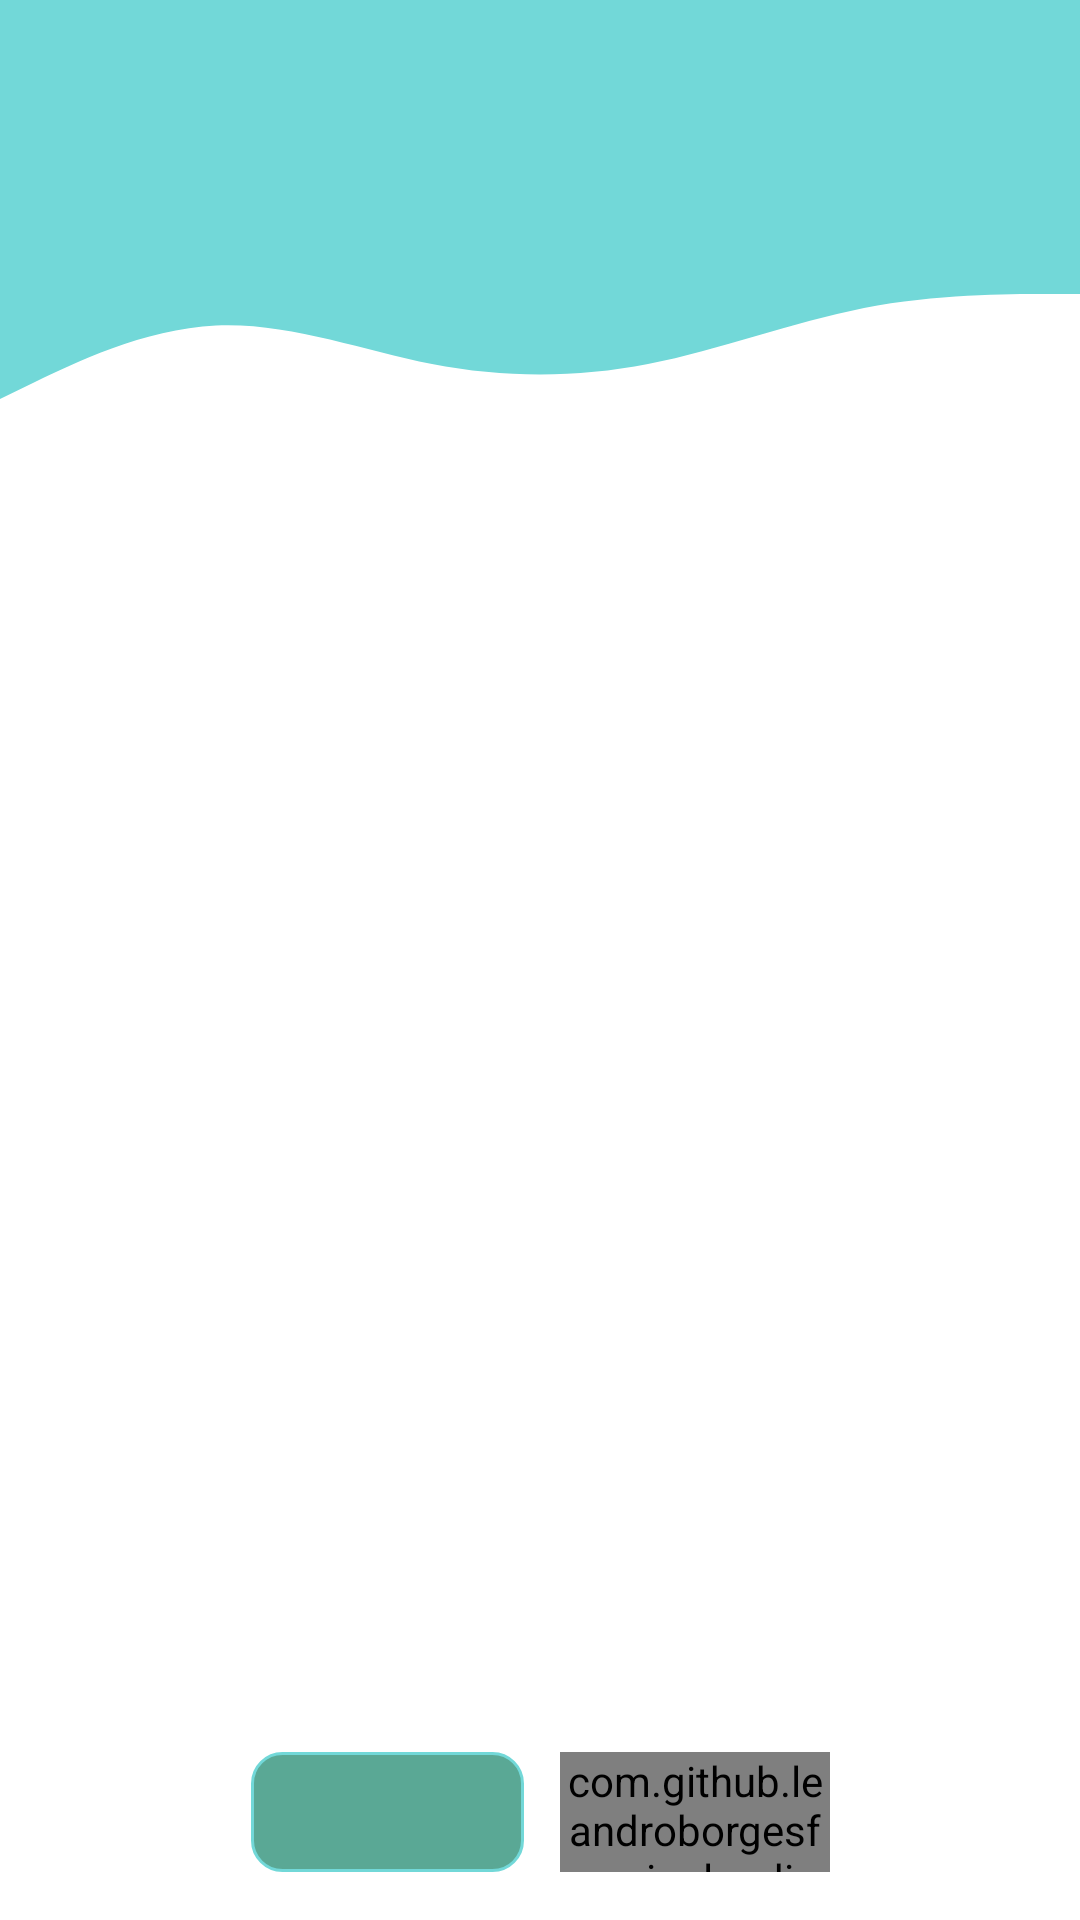

Layout XML and referenced resources for this Android screen:
<!-- AndroidManifest.xml: application theme Theme.UnivTimeTable -->
<!-- res/layout/fragment_lecturer_timetable_page.xml -->
<?xml version="1.0" encoding="utf-8"?>
<androidx.constraintlayout.widget.ConstraintLayout xmlns:android="http://schemas.android.com/apk/res/android"
    xmlns:app="http://schemas.android.com/apk/res-auto"
    xmlns:tools="http://schemas.android.com/tools"
    android:layout_width="match_parent"
    android:layout_height="match_parent"
    tools:context=".screens.lect_screens.LecturerTimetablePageFragment">

    <View
        android:id="@+id/topView"
        android:layout_width="0dp"
        android:layout_height="70dp"
        android:background="@color/colorPrimary"
        app:layout_constraintEnd_toEndOf="parent"
        app:layout_constraintStart_toStartOf="parent"
        app:layout_constraintTop_toTopOf="parent" />

    <View
        android:id="@+id/waveView"
        android:layout_width="0dp"
        android:layout_height="70dp"
        android:background="@drawable/wave"
        app:layout_constraintEnd_toEndOf="parent"
        app:layout_constraintStart_toStartOf="parent"
        app:layout_constraintTop_toBottomOf="@+id/topView" />


    <androidx.recyclerview.widget.RecyclerView
        android:id="@+id/lecturerRecyclerView"
        android:layout_width="0dp"
        android:layout_height="0dp"
        android:layout_gravity="center"
        android:layout_marginStart="6dp"
        android:layout_marginTop="16dp"
        android:layout_marginEnd="6dp"
        android:layout_marginBottom="32dp"
        app:layout_constraintBottom_toTopOf="@+id/prevPageButton"
        app:layout_constraintEnd_toEndOf="parent"
        app:layout_constraintStart_toStartOf="parent"
        app:layout_constraintTop_toBottomOf="@+id/waveView"
        tools:listitem="@layout/lect_timetable_item" />


    <LinearLayout
        android:layout_width="match_parent"
        android:layout_height="wrap_content"
        android:layout_marginStart="6dp"
        android:layout_marginTop="16dp"
        android:layout_marginEnd="6dp"
        android:layout_marginBottom="6dp"
        android:gravity="center"
        app:layout_constraintBottom_toBottomOf="@+id/waveView"
        app:layout_constraintEnd_toEndOf="parent"
        app:layout_constraintStart_toStartOf="parent"
        app:layout_constraintTop_toTopOf="@+id/topView"
        tools:ignore="MissingConstraints">

        <ImageView
            android:id="@+id/toLeftView"
            android:layout_width="wrap_content"
            android:layout_height="wrap_content"
            android:src="@drawable/ic_arrow_left" />

        <androidx.recyclerview.widget.RecyclerView
            android:id="@+id/lectWeekView"
            android:layout_width="wrap_content"
            android:layout_height="80dp"

            app:layout_constraintBottom_toBottomOf="@+id/waveView"
            tools:listitem="@layout/lect_day_item">

        </androidx.recyclerview.widget.RecyclerView>


        <ImageView
            android:id="@+id/toRightView"
            android:layout_width="wrap_content"
            android:layout_height="wrap_content"
            android:src="@drawable/ic_arrow_right"
            app:layout_constraintEnd_toEndOf="@+id/waveView"
            app:layout_constraintStart_toEndOf="@+id/lectWeekView" />

    </LinearLayout>


    <ImageButton
        android:id="@+id/prevPageButton"
        android:layout_width="91dp"
        android:layout_height="40dp"
        android:layout_marginEnd="6dp"
        android:layout_marginBottom="16dp"
        android:background="@drawable/lecturer_bg"
        android:contentDescription="Go to the previous page"
        android:src="@drawable/ic_arrow_back"
        app:layout_constraintBottom_toBottomOf="parent"
        app:layout_constraintEnd_toStartOf="@+id/downloadLectTTBtn"
        app:layout_constraintHorizontal_bias="0.5"
        app:layout_constraintHorizontal_chainStyle="packed"
        app:layout_constraintStart_toStartOf="parent" />

    <com.github.leandroborgesferreira.loadingbutton.customViews.CircularProgressButton
        android:id="@+id/downloadLectTTBtn"
        android:layout_width="90dp"
        android:layout_height="40dp"
        android:layout_marginStart="6dp"
        android:background="@drawable/lecturer_bg"
        android:text="@string/download"
        android:textAllCaps="false"
        android:textSize="18sp"
        android:textStyle="bold"
        app:layout_constraintBottom_toBottomOf="@+id/prevPageButton"
        app:layout_constraintEnd_toEndOf="parent"
        app:layout_constraintHorizontal_bias="0.5"
        app:layout_constraintStart_toEndOf="@+id/prevPageButton"
        app:layout_constraintTop_toTopOf="@+id/prevPageButton" />


</androidx.constraintlayout.widget.ConstraintLayout>
<!-- res/layout/lect_timetable_item.xml (included above) -->
<?xml version="1.0" encoding="utf-8"?>
<androidx.cardview.widget.CardView xmlns:android="http://schemas.android.com/apk/res/android"
    xmlns:app="http://schemas.android.com/apk/res-auto"
    android:id="@+id/groupNumberView"
    android:layout_width="match_parent"
    android:layout_height="wrap_content"
    android:layout_margin="5dp"
    android:foreground="@drawable/prim_color_rect_border"
    app:cardBackgroundColor="@color/lecturerColor"
    app:cardCornerRadius="10dp"
    app:cardElevation="5dp">


    <RelativeLayout
        android:layout_width="match_parent"
        android:layout_height="match_parent">

        <TextView
            android:id="@+id/lectTimeView"
            android:layout_width="180dp"
            android:layout_height="wrap_content"
            android:layout_marginStart="8dp"
            android:layout_marginTop="8dp"
            android:layout_marginEnd="8dp"
            android:layout_marginBottom="4dp"
            android:padding="5dp"
            android:text="@string/class_time"
            android:textColor="@color/black"
            android:textSize="18sp" />


        <TextView
            android:id="@+id/audienceNumView"
            android:layout_width="110dp"
            android:layout_height="wrap_content"
            android:layout_alignParentEnd="true"
            android:layout_marginStart="8dp"
            android:layout_marginTop="8dp"
            android:layout_marginEnd="8dp"
            android:layout_marginBottom="4dp"
            android:padding="5dp"
            android:text="@string/audience_num_short"
            android:textColor="@color/black"
            android:textSize="18sp" />

        <LinearLayout
            android:id="@+id/subjLayout"
            android:layout_width="match_parent"
            android:layout_height="wrap_content"
            android:layout_below="@id/lectTimeView"
            android:orientation="horizontal">

            <TextView
                android:id="@+id/subjNameView"
                android:layout_width="180dp"
                android:layout_height="wrap_content"
                android:ellipsize="end"
                android:minLines="2"
                android:padding="5dp"
                android:singleLine="false"
                android:text="@string/subj_name"
                android:textColor="@color/black"
                android:textSize="16sp" />

            <Space
                android:layout_width="8dp"
                android:layout_height="wrap_content" />

            <TextView
                android:id="@+id/classTypeView"
                android:layout_width="120dp"
                android:layout_height="wrap_content"
                android:padding="5dp"
                android:text="@string/subj_type"
                android:textColor="@color/black"
                android:textSize="16sp" />
        </LinearLayout>




        <LinearLayout
            android:layout_width="match_parent"
            android:layout_height="wrap_content"
            android:layout_below="@+id/subjLayout"
            android:layout_marginStart="8dp"
            android:layout_marginEnd="8dp"
            android:layout_marginBottom="4dp"
            android:orientation="horizontal">

            <TextView
                android:id="@+id/courseNumberView"
                android:layout_width="110dp"
                android:layout_height="wrap_content"
                android:layout_marginStart="8dp"
                android:layout_marginTop="8dp"
                android:layout_marginEnd="8dp"
                android:layout_marginBottom="4dp"
                android:padding="5dp"
                android:text="@string/course"
                android:textColor="@color/black"
                android:textSize="16sp" />

            <Space
                android:layout_width="wrap_content"
                android:layout_height="wrap_content"
                android:layout_weight="1" />

            <TextView
                android:id="@+id/lectGroupNumberView"
                android:layout_width="110dp"
                android:layout_height="wrap_content"
                android:layout_marginStart="8dp"
                android:layout_marginTop="8dp"
                android:layout_marginEnd="8dp"
                android:layout_marginBottom="4dp"
                android:padding="5dp"
                android:text="@string/group_num_short"
                android:textColor="@color/black"
                android:textSize="16sp" />
        </LinearLayout>

    </RelativeLayout>

</androidx.cardview.widget.CardView>
<!-- res/layout/lect_day_item.xml (included above) -->
<?xml version="1.0" encoding="utf-8"?>
<androidx.cardview.widget.CardView xmlns:android="http://schemas.android.com/apk/res/android"
    xmlns:app="http://schemas.android.com/apk/res-auto"
    android:layout_width="match_parent"
    android:layout_height="match_parent"
    android:layout_margin="5dp"
    app:cardCornerRadius ="10dp"
    app:cardElevation="5dp"
    app:cardBackgroundColor="@color/lecturerColor"
    android:foreground="@drawable/prim_color_rect_border">

    <RelativeLayout
        android:layout_width="match_parent"
        android:layout_height="match_parent">

        <TextView
            android:id="@+id/dateView"
            android:layout_width="200dp"
            android:layout_height="30dp"
            android:layout_centerHorizontal="true"
            android:layout_marginStart="8dp"
            android:layout_marginTop="1dp"
            android:layout_marginEnd="8dp"
            android:padding="5dp"
            android:text="@string/date_day_week"
            android:textAlignment="center"
            android:textColor="@color/black"
            android:textSize="14sp" />

        <TextView
            android:id="@+id/weekTypeView"
            android:layout_width="160dp"
            android:layout_height="35dp"
            android:layout_centerHorizontal="true"
            android:textAlignment="center"
            android:layout_below="@id/dateView"
            android:layout_marginStart="8dp"
            android:layout_marginEnd="8dp"
            android:layout_marginBottom="20dp"
            android:text="@string/week_type"
            android:textColor="@color/black"
            android:textSize="14sp" />

    </RelativeLayout>

</androidx.cardview.widget.CardView>
<!-- resources referenced by this layout -->
<resources>
  <color name="black">#FF000000</color>
  <color name="colorPrimary">#72D8D8</color>
  <color name="lecturerColor">#5AA895</color>
  <!-- drawable lecturer_bg (drawable) -->
  <?xml version="1.0" encoding="utf-8"?>
  <shape xmlns:android="http://schemas.android.com/apk/res/android" android:shape="rectangle">
      <stroke
          android:width="1dp"
          android:color="@color/colorPrimary" />
      <solid android:color="@color/lecturerColor" />
      <corners android:radius="10dp" />
  </shape>
  <!-- drawable prim_color_rect_border (drawable) -->
  <?xml version="1.0" encoding="utf-8"?>
  <shape xmlns:android="http://schemas.android.com/apk/res/android" android:shape="rectangle">
      <stroke
          android:width="2dp"
          android:color="@color/colorPrimary" />
      <corners android:radius="10dp" />
  </shape>
  <!-- drawable wave (drawable) -->
  <vector xmlns:android="http://schemas.android.com/apk/res/android"
      android:width="1440dp"
      android:height="320dp"
      android:viewportWidth="1440"
      android:viewportHeight="320">
    <path
        android:pathData="M0,288L48,261.3C96,235 192,181 288,176C384,171 480,213 576,234.7C672,256 768,256 864,234.7C960,213 1056,171 1152,149.3C1248,128 1344,128 1392,128L1440,128L1440,0L1392,0C1344,0 1248,0 1152,0C1056,0 960,0 864,0C768,0 672,0 576,0C480,0 384,0 288,0C192,0 96,0 48,0L0,0Z"
        android:fillColor="#72D8D8"/>
  </vector>
  <string name="audience_num_short">№ ауд.</string>
  <string name="class_time">Время занятия</string>
  <string name="course">№ курс</string>
  <string name="date_day_week">DD.MM.YY, день</string>
  <string name="download">Скачать</string>
  <string name="group_num_short">№ группы</string>
  <string name="subj_name">Название предмета</string>
  <string name="subj_type">Лекция</string>
  <string name="week_type">Тип недели</string>
  <style name="Theme.UnivTimeTable" parent="Base.Theme.UnivTimeTable" />
  <style name="Base.Theme.UnivTimeTable" parent="Theme.MaterialComponents.Light.NoActionBar">
          <item name="windowActionBar">false</item>
          <item name="windowNoTitle">true</item>
          <item name="android:windowFullscreen">true</item>
      </style>
</resources>
